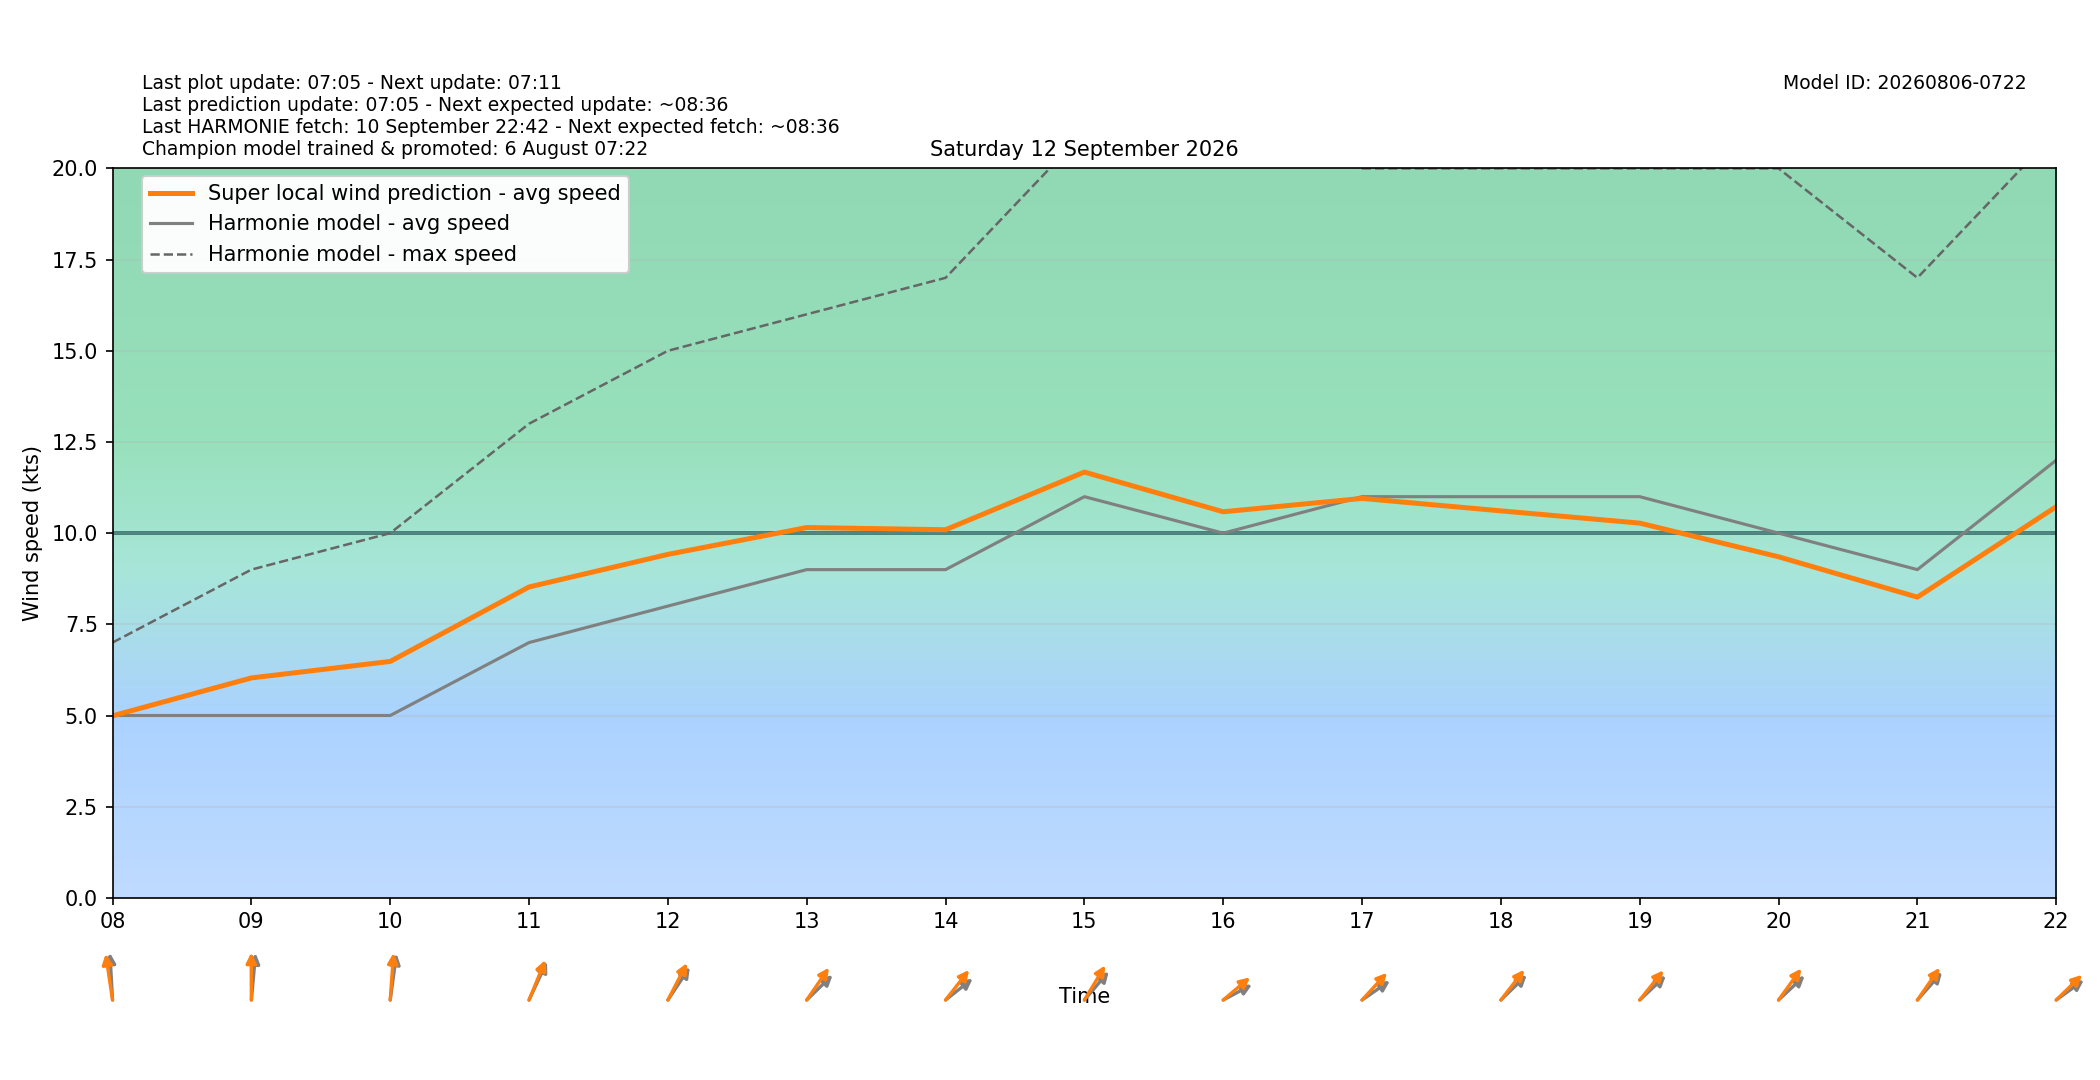

Source data for this figure (header and first rows):
target_time_utc, target_time_local, hour_utc, hour_local, forecast_wind_speed, forecast_wind_min, forecast_wind_max, lstm_pred_wind_speed, delta_speed_lstm_minus_forecast, forecast_wind_dir_deg, lstm_pred_wind_dir_deg, delta_dir_lstm_minus_forecast
2026-09-11T22:00:00Z, 2026-09-12T00:00:00+0200, 22, 00, 4.0, 4.0, 6.0, 2.443, -1.557, 325.0, 321.5, -3.457
2026-09-11T23:00:00Z, 2026-09-12T01:00:00+0200, 23, 01, 3.0, 3.0, 6.0, 2.014, -0.9857, 310.0, 306, -3.967
2026-09-12T00:00:00Z, 2026-09-12T02:00:00+0200, 00, 02, 2.0, 2.0, 4.0, 1.445, -0.5552, 308.0, 302.6, -5.36
2026-09-12T01:00:00Z, 2026-09-12T03:00:00+0200, 01, 03, 0.0, 0.0, 2.0, 0.9915, 0.9915, 157.0, 151.1, -5.937
2026-09-12T02:00:00Z, 2026-09-12T04:00:00+0200, 02, 04, 2.0, 2.0, 3.0, 2.096, 0.09602, 171.0, 166.6, -4.429
2026-09-12T03:00:00Z, 2026-09-12T05:00:00+0200, 03, 05, 4.0, 4.0, 7.0, 4.157, 0.1567, 208.0, 202.1, -5.899
2026-09-12T04:00:00Z, 2026-09-12T06:00:00+0200, 04, 06, 3.0, 3.0, 6.0, 3.645, 0.6445, 202.0, 198.5, -3.521
2026-09-12T05:00:00Z, 2026-09-12T07:00:00+0200, 05, 07, 4.0, 4.0, 6.0, 3.975, -0.02451, 174.0, 168.1, -5.902
2026-09-12T06:00:00Z, 2026-09-12T08:00:00+0200, 06, 08, 5.0, 5.0, 7.0, 4.991, -0.008822, 175.0, 167, -8.005
2026-09-12T07:00:00Z, 2026-09-12T09:00:00+0200, 07, 09, 5.0, 5.0, 9.0, 6.031, 1.031, 188.0, 179.7, -8.296
2026-09-12T08:00:00Z, 2026-09-12T10:00:00+0200, 08, 10, 5.0, 5.0, 10.0, 6.483, 1.483, 192.0, 186.3, -5.658
2026-09-12T09:00:00Z, 2026-09-12T11:00:00+0200, 09, 11, 7.0, 7.0, 13.0, 8.524, 1.524, 216.0, 212.4, -3.613
2026-09-12T10:00:00Z, 2026-09-12T12:00:00+0200, 10, 12, 8.0, 8.0, 15.0, 9.418, 1.418, 226.0, 218.8, -7.178
2026-09-12T11:00:00Z, 2026-09-12T13:00:00+0200, 11, 13, 9.0, 9.0, 16.0, 10.15, 1.154, 238.0, 226.9, -11.07
2026-09-12T12:00:00Z, 2026-09-12T14:00:00+0200, 12, 14, 9.0, 9.0, 17.0, 10.09, 1.093, 243.0, 230.6, -12.41
2026-09-12T13:00:00Z, 2026-09-12T15:00:00+0200, 13, 15, 11.0, 11.0, 21.0, 11.67, 0.674, 233.0, 223.2, -9.829
2026-09-12T14:00:00Z, 2026-09-12T16:00:00+0200, 14, 16, 10.0, 10.0, 21.0, 10.59, 0.5859, 251.0, 241.4, -9.629
2026-09-12T15:00:00Z, 2026-09-12T17:00:00+0200, 15, 17, 11.0, 11.0, 20.0, 10.95, -0.04789, 246.0, 235, -11.04
2026-09-12T16:00:00Z, 2026-09-12T18:00:00+0200, 16, 18, 11.0, 11.0, 20.0, 10.61, -0.3892, 238.0, 230.3, -7.728
2026-09-12T17:00:00Z, 2026-09-12T19:00:00+0200, 17, 19, 11.0, 11.0, 20.0, 10.27, -0.7253, 239.0, 231.2, -7.795
2026-09-12T18:00:00Z, 2026-09-12T20:00:00+0200, 18, 20, 10.0, 10.0, 20.0, 9.352, -0.6484, 239.0, 228.3, -10.7
2026-09-12T19:00:00Z, 2026-09-12T21:00:00+0200, 19, 21, 9.0, 9.0, 17.0, 8.246, -0.7544, 234.0, 227.1, -6.867
2026-09-12T20:00:00Z, 2026-09-12T22:00:00+0200, 20, 22, 12.0, 12.0, 21.0, 10.73, -1.275, 245.0, 237.9, -7.091
2026-09-12T21:00:00Z, 2026-09-12T23:00:00+0200, 21, 23, 7.0, 7.0, 21.0, 7.09, 0.09025, 221.0, 213.4, -7.613
